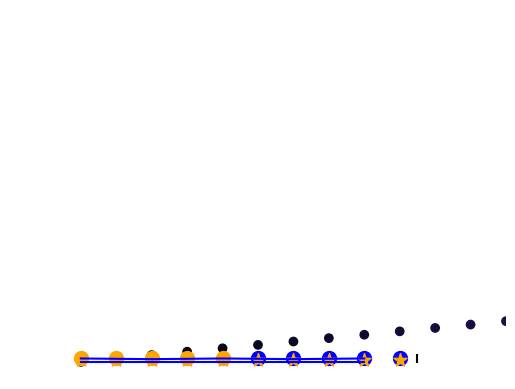

This chart was generated by the following Python code: (Note: this script raises an exception after producing the figure.)
from matplotlib import pyplot as plt
%matplotlib inline
import numpy as np

x = np.arange(9)
y = np.array([1, 0.9, 0.8, 0.9, 1,  0.9, 0.8,  0.9, 1])
print(len(y))
plt.xlabel("x_0")
plt.ylabel("accuracy")
plt.scatter(x, y, c='b')
plt.plot(x, y, c='b')

plt.plot([0, 1, 2], [-(0.2/2)]*3, c='b')
plt.plot([2, 3, 4], [(0.2/2)]*3,  c='b')
plt.plot([4, 5, 6], [-(0.2/2)]*3, c='b')
plt.plot([6, 7, 8], [(0.2/2)]*3, c='b')

plt.plot([2, 2], [-0.1, 0.1], linestyle = '--',
        linewidth = 2, c='grey')
plt.plot([4, 4], [-0.1, 0.1], linestyle = '--',
        linewidth = 2, c='grey')
plt.plot([6, 6], [-0.1, 0.1], linestyle = '--',
        linewidth = 2, c='grey')
plt.xlabel("$x_0$")
plt.ylabel("accuracy($x_0$)'")

a = np.linspace(-1,1,100)
print(a)
plt.scatter(np.arange(100), np.arange(100), c=a, cmap='inferno')

plt.scatter(np.arange(5), [1] * 5, c='orange', s=100)
plt.scatter(np.arange(5, 10), [1] * 5, c='blue', s=100)
plt.scatter(np.arange(10), [0.5]*10, c='orange', s=100, marker="*")
plt.scatter(np.arange(10, 10), [0.5]*0, c='blue', s=100, marker="*")

plt.xlim(-2, 12)
# plt.plot([-2, 12], [1, 1], c='black')
plt.plot([9.5, 9.5], [0, 2], c='black')
plt.axis('off')

plt.scatter([1] * 10,  )

plt.scatter(np.arange(10), [1] * 10, c='orange', s=100)